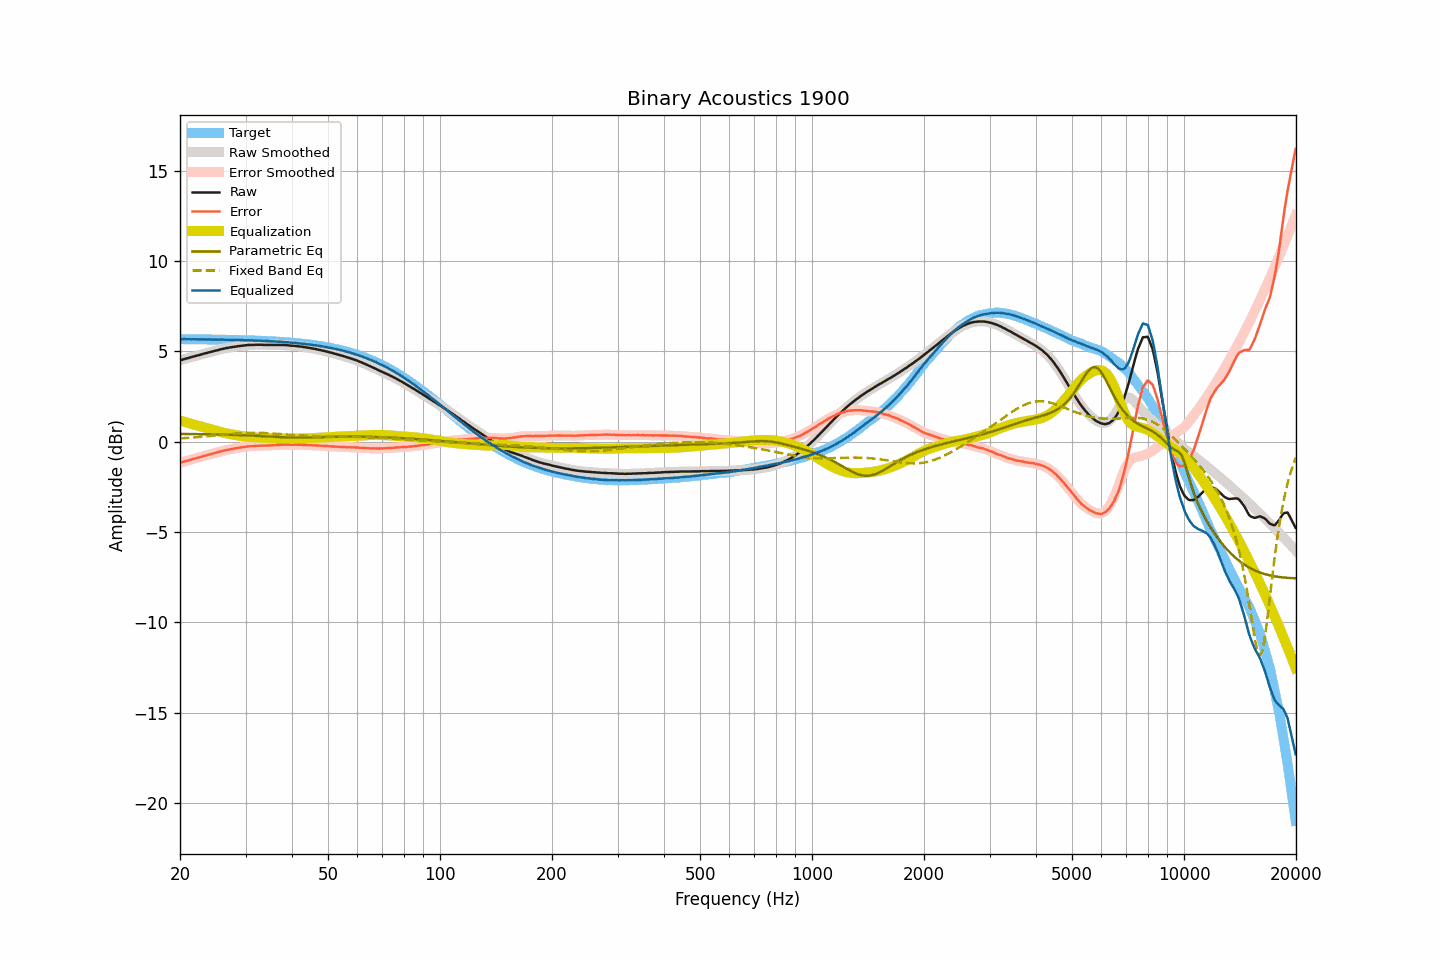

The table this chart was drawn from, first rows:
frequency, raw, smoothed, error, error_smoothed, equalization, parametric_eq, fixed_band_eq, equalized_raw, equalized_smoothed, target
20.00, 4.50, 4.50, -1.18, -1.18, 1.17, 0.43, 0.18, 5.67, 5.67, 5.67
20.20, 4.53, 4.53, -1.15, -1.15, 1.15, 0.43, 0.19, 5.67, 5.67, 5.67
20.40, 4.56, 4.56, -1.11, -1.12, 1.12, 0.43, 0.19, 5.68, 5.68, 5.67
20.61, 4.59, 4.58, -1.09, -1.09, 1.09, 0.43, 0.20, 5.68, 5.68, 5.67
20.81, 4.61, 4.61, -1.06, -1.06, 1.07, 0.43, 0.20, 5.67, 5.67, 5.67
21.02, 4.63, 4.63, -1.04, -1.04, 1.04, 0.43, 0.21, 5.67, 5.67, 5.67
21.23, 4.66, 4.65, -1.01, -1.02, 1.01, 0.42, 0.22, 5.67, 5.67, 5.67
21.44, 4.68, 4.68, -0.99, -0.99, 0.99, 0.42, 0.22, 5.67, 5.67, 5.67
21.66, 4.71, 4.71, -0.96, -0.96, 0.96, 0.42, 0.23, 5.67, 5.67, 5.67
21.87, 4.73, 4.73, -0.94, -0.94, 0.94, 0.42, 0.24, 5.67, 5.67, 5.67
22.09, 4.76, 4.75, -0.91, -0.91, 0.91, 0.42, 0.24, 5.67, 5.67, 5.67
22.31, 4.78, 4.78, -0.89, -0.89, 0.89, 0.42, 0.25, 5.67, 5.67, 5.67
22.54, 4.80, 4.80, -0.87, -0.86, 0.86, 0.42, 0.26, 5.66, 5.66, 5.67
22.76, 4.83, 4.82, -0.84, -0.84, 0.84, 0.42, 0.27, 5.67, 5.66, 5.66
22.99, 4.85, 4.85, -0.82, -0.81, 0.81, 0.42, 0.27, 5.66, 5.66, 5.66
23.22, 4.88, 4.87, -0.78, -0.79, 0.79, 0.41, 0.28, 5.67, 5.66, 5.66
23.45, 4.90, 4.90, -0.76, -0.76, 0.76, 0.41, 0.29, 5.66, 5.66, 5.66
23.69, 4.92, 4.92, -0.74, -0.74, 0.74, 0.41, 0.30, 5.66, 5.66, 5.66
23.92, 4.95, 4.94, -0.71, -0.72, 0.71, 0.41, 0.31, 5.66, 5.66, 5.66
24.16, 4.97, 4.97, -0.69, -0.69, 0.69, 0.41, 0.32, 5.66, 5.66, 5.66
24.40, 4.99, 4.99, -0.67, -0.66, 0.67, 0.41, 0.32, 5.65, 5.66, 5.66
24.65, 5.02, 5.01, -0.64, -0.64, 0.64, 0.41, 0.33, 5.66, 5.66, 5.66
24.89, 5.04, 5.04, -0.62, -0.62, 0.62, 0.40, 0.34, 5.65, 5.65, 5.65
25.14, 5.06, 5.06, -0.59, -0.59, 0.59, 0.40, 0.35, 5.65, 5.65, 5.65
25.39, 5.08, 5.08, -0.57, -0.57, 0.57, 0.40, 0.36, 5.65, 5.65, 5.65
25.65, 5.11, 5.10, -0.54, -0.55, 0.54, 0.40, 0.37, 5.65, 5.65, 5.65
25.91, 5.13, 5.13, -0.52, -0.52, 0.52, 0.40, 0.38, 5.65, 5.65, 5.65
26.16, 5.15, 5.15, -0.50, -0.50, 0.50, 0.39, 0.39, 5.65, 5.65, 5.65
26.43, 5.17, 5.17, -0.48, -0.48, 0.48, 0.39, 0.40, 5.65, 5.65, 5.65
26.69, 5.19, 5.19, -0.46, -0.46, 0.46, 0.39, 0.41, 5.65, 5.64, 5.64
26.96, 5.20, 5.20, -0.44, -0.44, 0.44, 0.39, 0.41, 5.64, 5.64, 5.64
27.23, 5.22, 5.22, -0.42, -0.42, 0.42, 0.39, 0.42, 5.64, 5.64, 5.64
27.50, 5.23, 5.23, -0.41, -0.41, 0.41, 0.38, 0.43, 5.63, 5.64, 5.64
27.77, 5.25, 5.24, -0.39, -0.39, 0.39, 0.38, 0.44, 5.64, 5.64, 5.64
28.05, 5.26, 5.26, -0.38, -0.38, 0.38, 0.38, 0.45, 5.63, 5.63, 5.63
28.33, 5.27, 5.27, -0.36, -0.36, 0.36, 0.37, 0.45, 5.63, 5.63, 5.63
28.62, 5.29, 5.28, -0.34, -0.35, 0.35, 0.37, 0.46, 5.63, 5.63, 5.63
28.90, 5.30, 5.30, -0.33, -0.33, 0.33, 0.37, 0.47, 5.63, 5.63, 5.63
29.19, 5.31, 5.31, -0.32, -0.32, 0.32, 0.37, 0.47, 5.62, 5.63, 5.63
29.48, 5.32, 5.32, -0.31, -0.31, 0.30, 0.36, 0.48, 5.62, 5.62, 5.62
29.78, 5.33, 5.33, -0.29, -0.29, 0.29, 0.36, 0.48, 5.62, 5.62, 5.62
30.08, 5.34, 5.34, -0.28, -0.28, 0.28, 0.35, 0.49, 5.62, 5.62, 5.62
30.38, 5.35, 5.35, -0.27, -0.27, 0.27, 0.35, 0.49, 5.62, 5.62, 5.61
30.68, 5.36, 5.35, -0.25, -0.26, 0.26, 0.35, 0.49, 5.62, 5.62, 5.61
30.99, 5.36, 5.36, -0.25, -0.25, 0.25, 0.34, 0.49, 5.61, 5.61, 5.61
31.30, 5.36, 5.36, -0.25, -0.25, 0.25, 0.34, 0.49, 5.60, 5.60, 5.61
31.61, 5.36, 5.36, -0.25, -0.24, 0.24, 0.33, 0.49, 5.60, 5.60, 5.60
31.93, 5.37, 5.36, -0.23, -0.24, 0.23, 0.33, 0.49, 5.60, 5.60, 5.60
32.24, 5.37, 5.37, -0.23, -0.23, 0.23, 0.33, 0.49, 5.60, 5.60, 5.60
32.57, 5.37, 5.37, -0.23, -0.22, 0.23, 0.32, 0.49, 5.59, 5.60, 5.59
32.89, 5.37, 5.37, -0.22, -0.22, 0.22, 0.32, 0.49, 5.59, 5.59, 5.59
33.22, 5.37, 5.36, -0.22, -0.22, 0.22, 0.31, 0.49, 5.59, 5.59, 5.59
33.55, 5.36, 5.36, -0.22, -0.22, 0.22, 0.31, 0.48, 5.58, 5.58, 5.58
33.89, 5.36, 5.36, -0.22, -0.22, 0.22, 0.30, 0.48, 5.57, 5.57, 5.58
34.23, 5.36, 5.36, -0.22, -0.22, 0.21, 0.30, 0.47, 5.57, 5.57, 5.57
34.57, 5.36, 5.36, -0.21, -0.21, 0.21, 0.29, 0.47, 5.57, 5.57, 5.57
34.92, 5.36, 5.36, -0.21, -0.21, 0.21, 0.28, 0.46, 5.56, 5.56, 5.56
35.27, 5.36, 5.36, -0.20, -0.20, 0.20, 0.28, 0.46, 5.56, 5.56, 5.56
35.62, 5.36, 5.36, -0.20, -0.20, 0.20, 0.27, 0.45, 5.55, 5.55, 5.55
35.97, 5.36, 5.36, -0.19, -0.19, 0.19, 0.27, 0.45, 5.55, 5.55, 5.55
... 635 more rows
